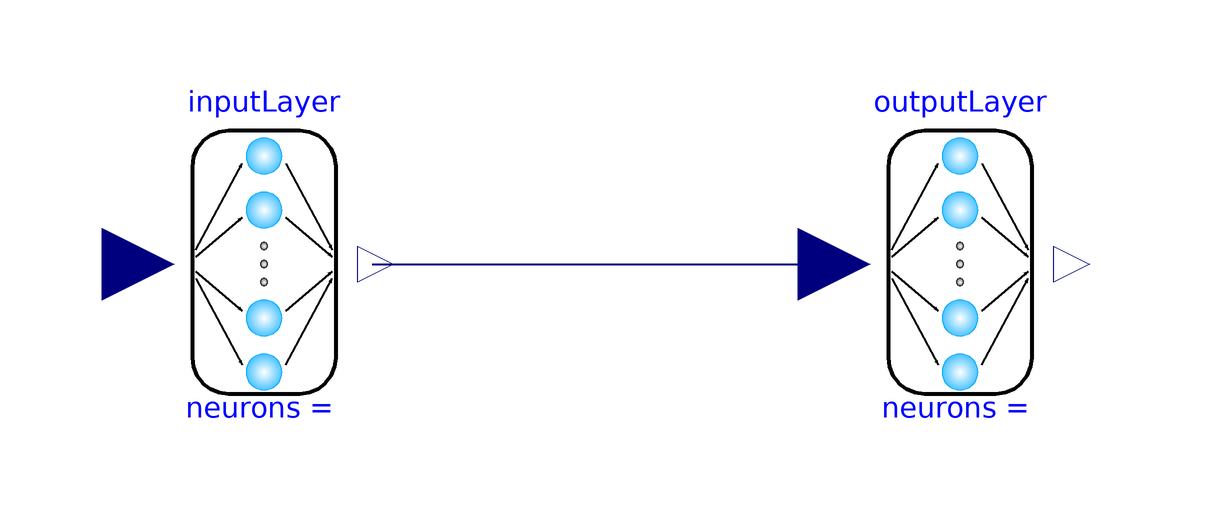

This picture is the connection diagram that the Modelica source below describes through its graphical annotations.

block SimpleNetwork "Neural Network approximating y = u*u + 0.5*u - 2.0 on interval [-1,1]"
  extends NeuralNetwork.Networks.Interfaces.SISO(final u = inputLayer.u[1], final y = outputLayer.y[1]);
  Layer.Dense inputLayer(
    weights = layer_1_weights,
    bias = layer_1_bias,
    redeclare function f = NeuralNetwork.ActivationFunctions.Tanh
  ) annotation(
    Placement(transformation(origin = {-66, 0}, extent = {{-30, -30}, {30, 30}})));
  Layer.Dense outputLayer(
    weights = layer_2_weights,
    bias = layer_2_bias,
    redeclare function f = NeuralNetwork.ActivationFunctions.Id
  ) annotation(
    Placement(transformation(origin = {50, 0}, extent = {{-30, -30}, {30, 30}})));

  parameter Real[2,1] layer_1_weights = {{-0.95248}, {-0.943175}};
  parameter Real[2] layer_1_bias = {0.872633, -0.949252};
  parameter Real[1,2] layer_2_weights = {{-2.25385, 1.40389}};
  parameter Real[1] layer_2_bias = {0.60548};
equation
  connect(inputLayer.y, outputLayer.u) annotation(
    Line(points = {{-48, 0}, {30, 0}}, color = {0, 0, 127}, thickness = 0.5));
  annotation(
    Documentation(info = "<html><head></head><body>
      <h2>Training</h2><p>
      Neural network parameters trained in
      <a href=\"https://github.com/AMIT-HSBI/NeuralNetwork/blob/main/Example/HelloWorld.ipynb\">HelloWorld.ipynb</a>.
      </p><p>Trained with TensorFlow on 8000 data points from interval [-1,1].</p>
      </body></html>"));
end SimpleNetwork;